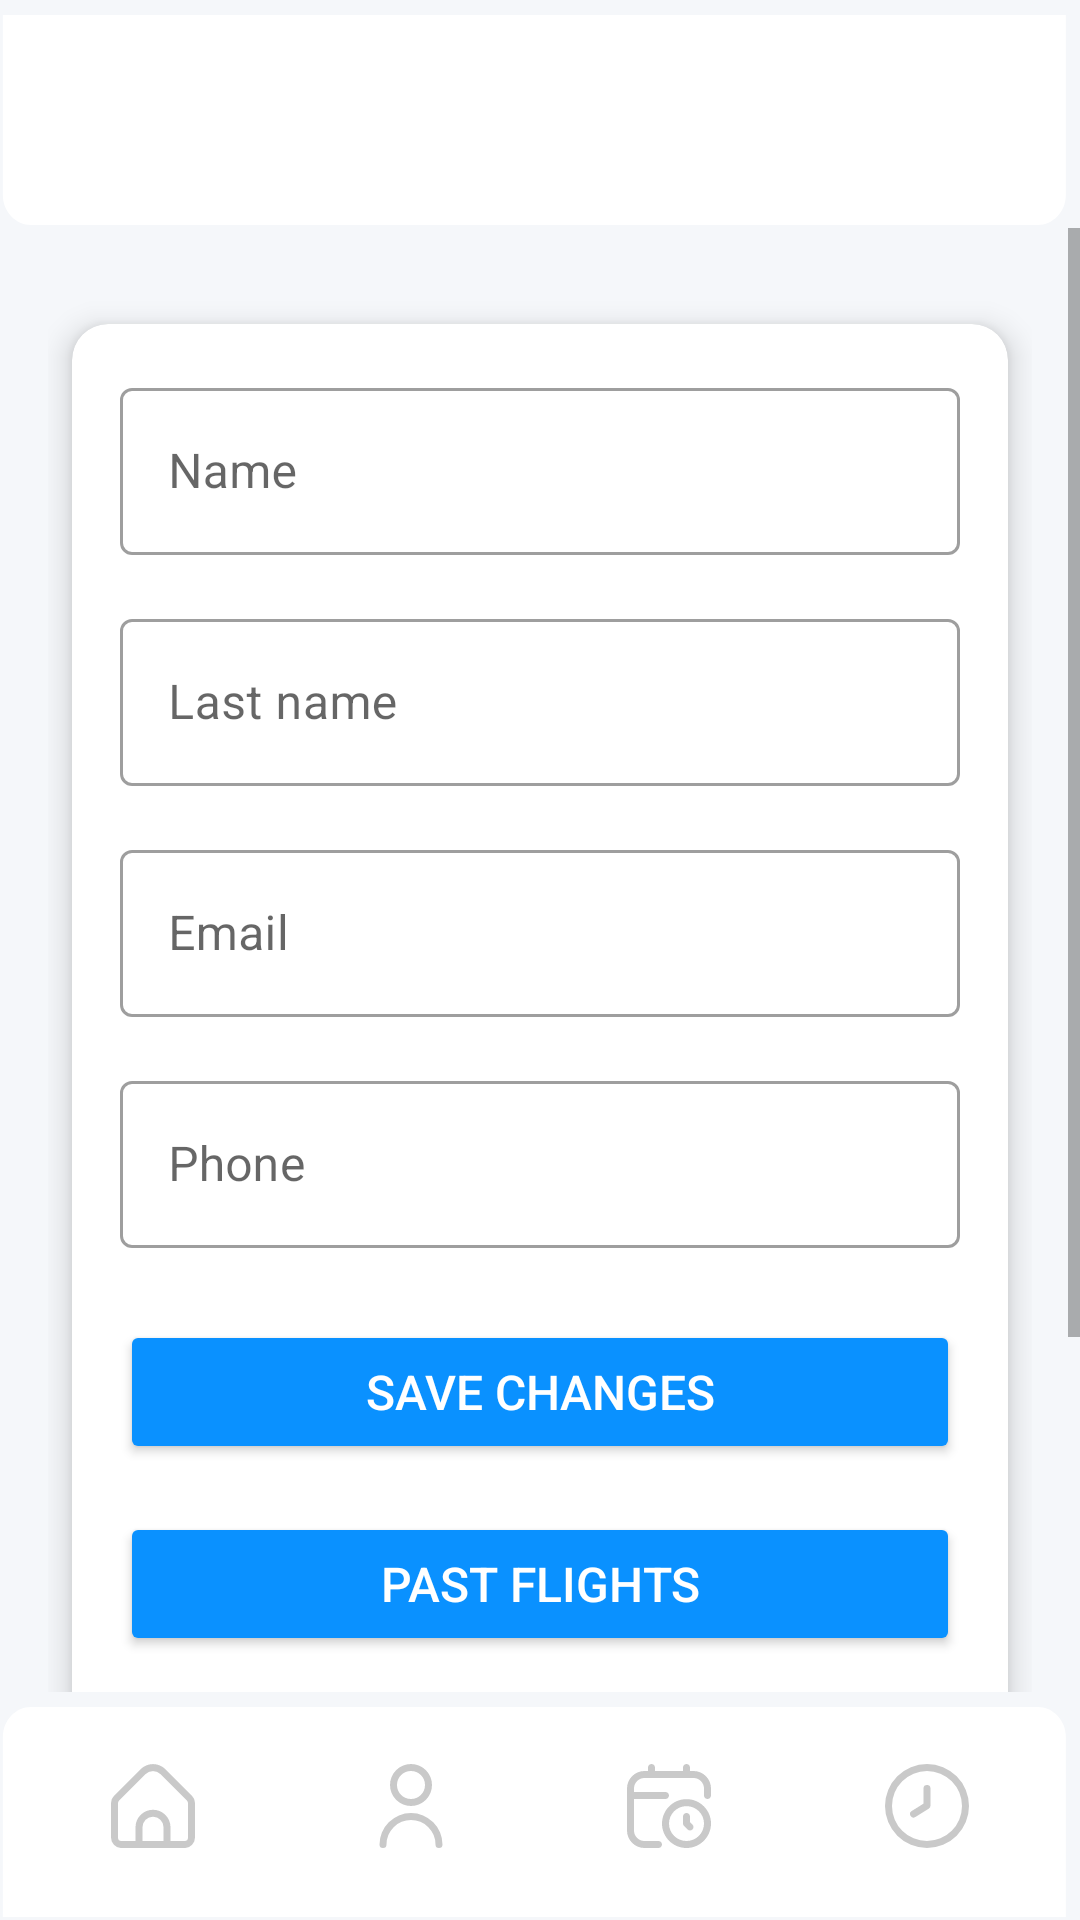

The Android layout XML behind this screen, and the referenced resources:
<!-- AndroidManifest.xml: application theme Theme.AviaAppMobile -->
<!-- res/layout/activity_profile.xml -->
<?xml version="1.0" encoding="utf-8"?>
<androidx.constraintlayout.widget.ConstraintLayout
    xmlns:android="http://schemas.android.com/apk/res/android"
    xmlns:app="http://schemas.android.com/apk/res-auto"
    xmlns:tools="http://schemas.android.com/tools"
    android:id="@+id/main"
    android:layout_width="match_parent"
    android:layout_height="match_parent"
    android:background="@color/light_gray"
    tools:context=".ProfileActivity">

    <include
        android:id="@+id/toolbar"
        layout="@layout/toolbar"
        android:layout_width="match_parent"
        android:layout_height="wrap_content"
        app:layout_constraintTop_toTopOf="parent" />

    <ScrollView
        android:layout_width="match_parent"
        android:layout_height="0dp"
        android:fillViewport="true"
        app:layout_constraintTop_toBottomOf="@id/toolbar"
        app:layout_constraintBottom_toTopOf="@id/bottom_nav_bar">

        <LinearLayout
            android:layout_width="match_parent"
            android:layout_height="wrap_content"
            android:orientation="vertical"
            android:padding="16dp"
            android:gravity="center_horizontal">

            
            <androidx.cardview.widget.CardView
                android:layout_width="match_parent"
                android:layout_height="wrap_content"
                app:cardCornerRadius="12dp"
                app:cardElevation="6dp"
                app:cardBackgroundColor="@android:color/white"
                android:layout_marginHorizontal="8dp"
                android:layout_marginTop="16dp"
                android:layout_marginBottom="16dp">

                <androidx.constraintlayout.widget.ConstraintLayout
                    android:layout_width="match_parent"
                    android:layout_height="wrap_content"
                    android:padding="16dp">

                    
                    <com.google.android.material.textfield.TextInputLayout
                        android:id="@+id/name_layout"
                        android:layout_width="match_parent"
                        android:layout_height="wrap_content"
                        android:hint="Name"
                        app:layout_constraintTop_toTopOf="parent"
                        app:layout_constraintStart_toStartOf="parent"
                        style="@style/Widget.MaterialComponents.TextInputLayout.OutlinedBox">

                        <com.google.android.material.textfield.TextInputEditText
                            android:id="@+id/name_input"
                            android:layout_width="match_parent"
                            android:layout_height="wrap_content"
                            android:inputType="textPersonName"
                            android:textColor="@color/black"
                            android:textSize="16sp" />
                    </com.google.android.material.textfield.TextInputLayout>

                    
                    <com.google.android.material.textfield.TextInputLayout
                        android:id="@+id/last_name_layout"
                        android:layout_width="match_parent"
                        android:layout_height="wrap_content"
                        android:hint="Last name"
                        app:layout_constraintTop_toBottomOf="@id/name_layout"
                        app:layout_constraintStart_toStartOf="parent"
                        android:layout_marginTop="16dp"
                        style="@style/Widget.MaterialComponents.TextInputLayout.OutlinedBox">

                        <com.google.android.material.textfield.TextInputEditText
                            android:id="@+id/last_name_input"
                            android:layout_width="match_parent"
                            android:layout_height="wrap_content"
                            android:inputType="textPersonName"
                            android:textColor="@color/black"
                            android:textSize="16sp" />
                    </com.google.android.material.textfield.TextInputLayout>

                    
                    <com.google.android.material.textfield.TextInputLayout
                        android:id="@+id/email_layout"
                        android:layout_width="match_parent"
                        android:layout_height="wrap_content"
                        android:hint="Email"
                        app:layout_constraintTop_toBottomOf="@id/last_name_layout"
                        app:layout_constraintStart_toStartOf="parent"
                        android:layout_marginTop="16dp"
                        style="@style/Widget.MaterialComponents.TextInputLayout.OutlinedBox">

                        <com.google.android.material.textfield.TextInputEditText
                            android:id="@+id/email_input"
                            android:layout_width="match_parent"
                            android:layout_height="wrap_content"
                            android:inputType="textEmailAddress"
                            android:textColor="@color/black"
                            android:textSize="16sp" />
                    </com.google.android.material.textfield.TextInputLayout>

                    
                    <com.google.android.material.textfield.TextInputLayout
                        android:id="@+id/phone_layout"
                        android:layout_width="match_parent"
                        android:layout_height="wrap_content"
                        android:hint="Phone"
                        app:layout_constraintTop_toBottomOf="@id/email_layout"
                        app:layout_constraintStart_toStartOf="parent"
                        android:layout_marginTop="16dp"
                        style="@style/Widget.MaterialComponents.TextInputLayout.OutlinedBox">

                        <com.google.android.material.textfield.TextInputEditText
                            android:id="@+id/phone_input"
                            android:layout_width="match_parent"
                            android:layout_height="wrap_content"
                            android:inputType="phone"
                            android:textColor="@color/black"
                            android:textSize="16sp" />
                    </com.google.android.material.textfield.TextInputLayout>

                    
                    <Button
                        android:id="@+id/save_button"
                        android:layout_width="match_parent"
                        android:layout_height="48dp"
                        android:text="Save changes"
                        android:textSize="16sp"
                        android:textColor="@color/white"
                        android:backgroundTint="@color/light_blue"
                        app:layout_constraintTop_toBottomOf="@id/phone_layout"
                        app:layout_constraintStart_toStartOf="parent"
                        android:layout_marginTop="24dp"
                        app:cornerRadius="8dp" />

                    
                    <Button
                        android:id="@+id/past_flights_btn"
                        android:layout_width="match_parent"
                        android:layout_height="48dp"
                        android:text="Past flights"
                        android:textSize="16sp"
                        android:textColor="@color/white"
                        android:backgroundTint="@color/light_blue"
                        app:layout_constraintTop_toBottomOf="@id/save_button"
                        app:layout_constraintStart_toStartOf="parent"
                        android:layout_marginTop="16dp"
                        app:cornerRadius="8dp" />

                    
                    <Button
                        android:id="@+id/logout_button"
                        android:layout_width="match_parent"
                        android:layout_height="48dp"
                        android:text="Log out"
                        android:textSize="16sp"
                        android:textColor="@color/white"
                        android:backgroundTint="@color/pink"
                        app:layout_constraintTop_toBottomOf="@id/past_flights_btn"
                        app:layout_constraintStart_toStartOf="parent"
                        android:layout_marginTop="16dp"
                        app:cornerRadius="8dp" />
                </androidx.constraintlayout.widget.ConstraintLayout>
            </androidx.cardview.widget.CardView>

            <LinearLayout
                android:layout_width="match_parent"
                android:layout_height="56dp" />
        </LinearLayout>
    </ScrollView>

    <include
        android:id="@+id/bottom_nav_bar"
        layout="@layout/bottom_nav_bar"
        android:layout_width="match_parent"
        android:layout_height="wrap_content"
        app:layout_constraintBottom_toBottomOf="parent" />
</androidx.constraintlayout.widget.ConstraintLayout>
<!-- res/layout/toolbar.xml (included above) -->
<?xml version="1.0" encoding="utf-8"?>
<androidx.appcompat.widget.Toolbar
    xmlns:android="http://schemas.android.com/apk/res/android"
    android:id="@+id/toolbar"
    android:layout_width="match_parent"
    android:layout_height="wrap_content"
    android:background="@drawable/toolbar2"
    android:elevation="4dp">

    <TextView
        android:id="@+id/toolbar_title"
        android:layout_width="match_parent"
        android:layout_height="wrap_content"
        android:gravity="center"
        android:textSize="24sp"
        android:textStyle="bold"
        android:textColor="@color/black" />

</androidx.appcompat.widget.Toolbar>
<!-- res/layout/bottom_nav_bar.xml (included above) -->
<?xml version="1.0" encoding="utf-8"?>
<LinearLayout xmlns:android="http://schemas.android.com/apk/res/android"
    xmlns:tools="http://schemas.android.com/tools"
    android:id="@+id/bottom_nav_bar"
    android:layout_width="match_parent"
    android:layout_height="wrap_content"
    android:orientation="horizontal"
    android:layout_gravity="bottom"
    android:background="@drawable/toolbar"
    android:padding="8dp">

    
    <ImageButton
        android:id="@+id/nav_home"
        android:layout_width="0dp"
        android:layout_height="48dp"
        android:layout_weight="1"
        android:backgroundTint="@color/white"
        android:scaleType="centerInside"
        android:layout_gravity="center"
        android:src="@drawable/home_selector"
        tools:ignore="ContentDescription">
    </ImageButton>

    
    <ImageButton
        android:id="@+id/nav_login"
        android:layout_width="0dp"
        android:layout_height="48dp"
        android:layout_weight="1"
        android:layout_gravity="center"
        android:backgroundTint="@color/white"
        android:scaleType="centerInside"
        android:src="@drawable/user_selector"
        tools:ignore="ContentDescription"/>

    
    <ImageButton
        android:id="@+id/nav_bookings"
        android:layout_width="0dp"
        android:layout_height="48dp"
        android:layout_weight="1"
        android:layout_gravity="center"
        android:backgroundTint="@color/white"
        android:scaleType="centerInside"
        android:src="@drawable/calendar_clock_selector"
        tools:ignore="ContentDescription"/>

    
    <ImageButton
        android:id="@+id/nav_history"
        android:layout_width="0dp"
        android:layout_height="48dp"
        android:layout_weight="1"
        android:layout_gravity="center"
        android:backgroundTint="@color/white"
        android:scaleType="centerInside"
        android:src="@drawable/clock_selector"
        tools:ignore="ContentDescription"/>
</LinearLayout>
<!-- resources referenced by this layout -->
<resources>
  <color name="black">#000000</color>
  <color name="light_blue">#0A91FF</color>
  <color name="light_gray">#f5f7fa</color>
  <color name="pink">#FF4081</color>
  <color name="white">#FFFFFF</color>
  <!-- drawable calendar_clock_selector (drawable) -->
  <?xml version="1.0" encoding="utf-8"?>
  <selector xmlns:android="http://schemas.android.com/apk/res/android">
      <item android:drawable="@drawable/calendar_clock_active" android:state_selected="true" />
      <item android:drawable="@drawable/calendar_clock_inactive" />
  </selector>
  <!-- drawable clock_selector (drawable) -->
  <?xml version="1.0" encoding="utf-8"?>
  <selector xmlns:android="http://schemas.android.com/apk/res/android">
      <item android:drawable="@drawable/clock_active" android:state_selected="true" />
      <item android:drawable="@drawable/clock_inactive" />
  </selector>
  <!-- drawable home_selector (drawable) -->
  <?xml version="1.0" encoding="utf-8"?>
  <selector xmlns:android="http://schemas.android.com/apk/res/android">
      <item android:drawable="@drawable/home_active" android:state_selected="true" />
      <item android:drawable="@drawable/home_inactive" />
  </selector>
  <!-- drawable toolbar (drawable) -->
  <vector xmlns:android="http://schemas.android.com/apk/res/android"
      android:width="381dp"
      android:height="76dp"
      android:viewportWidth="381"
      android:viewportHeight="76">
    <path
        android:pathData="M1,15C1,9.48 5.48,5 11,5H366C371.52,5 376,9.48 376,15V75H1V15Z"
        android:fillColor="#ffffff"/>
  </vector>
  <!-- drawable toolbar2 (drawable) -->
  <vector xmlns:android="http://schemas.android.com/apk/res/android"
      android:width="381dp"
      android:height="76dp"
      android:viewportWidth="381"
      android:viewportHeight="76">
    <path
        android:pathData="M376,65C376,70.52 371.52,75 366,75H11C5.48,75 1,70.52 1,65V5H376V65Z"
        android:fillColor="#ffffff"/>
  </vector>
  <!-- drawable user_selector (drawable) -->
  <?xml version="1.0" encoding="utf-8"?>
  <selector xmlns:android="http://schemas.android.com/apk/res/android">
      <item android:drawable="@drawable/user_active" android:state_selected="true" />
      <item android:drawable="@drawable/user_inactive" />
  </selector>
  <!-- drawable user_active (drawable) -->
  <vector xmlns:android="http://schemas.android.com/apk/res/android"
      android:width="512dp"
      android:height="512dp"
      android:viewportWidth="24"
      android:viewportHeight="24">
    <path
        android:fillColor="@color/blue"
        android:pathData="M12,12A6,6 0,1 0,6 6,6.006 6.006,0 0,0 12,12ZM12,2A4,4 0,1 1,8 6,4 4,0 0,1 12,2Z"/>
    <path
        android:fillColor="@color/blue"
        android:pathData="M12,14a9.01,9.01 0,0 0,-9 9,1 1,0 0,0 2,0 7,7 0,0 1,14 0,1 1,0 0,0 2,0A9.01,9.01 0,0 0,12 14Z"/>
  </vector>
  <!-- drawable user_inactive (drawable) -->
  <vector xmlns:android="http://schemas.android.com/apk/res/android"
      android:width="512dp"
      android:height="512dp"
      android:viewportWidth="24"
      android:viewportHeight="24">
    <path
        android:fillColor="@color/gray"
        android:pathData="M12,12A6,6 0,1 0,6 6,6.006 6.006,0 0,0 12,12ZM12,2A4,4 0,1 1,8 6,4 4,0 0,1 12,2Z"/>
    <path
        android:fillColor="@color/gray"
        android:pathData="M12,14a9.01,9.01 0,0 0,-9 9,1 1,0 0,0 2,0 7,7 0,0 1,14 0,1 1,0 0,0 2,0A9.01,9.01 0,0 0,12 14Z"/>
  </vector>
  <color name="blue">#396AFC</color>
  <color name="teal_200">#03DAC5</color>
  <color name="teal_700">#018786</color>
  <color name="gray">#C9C9C9</color>
</resources>
